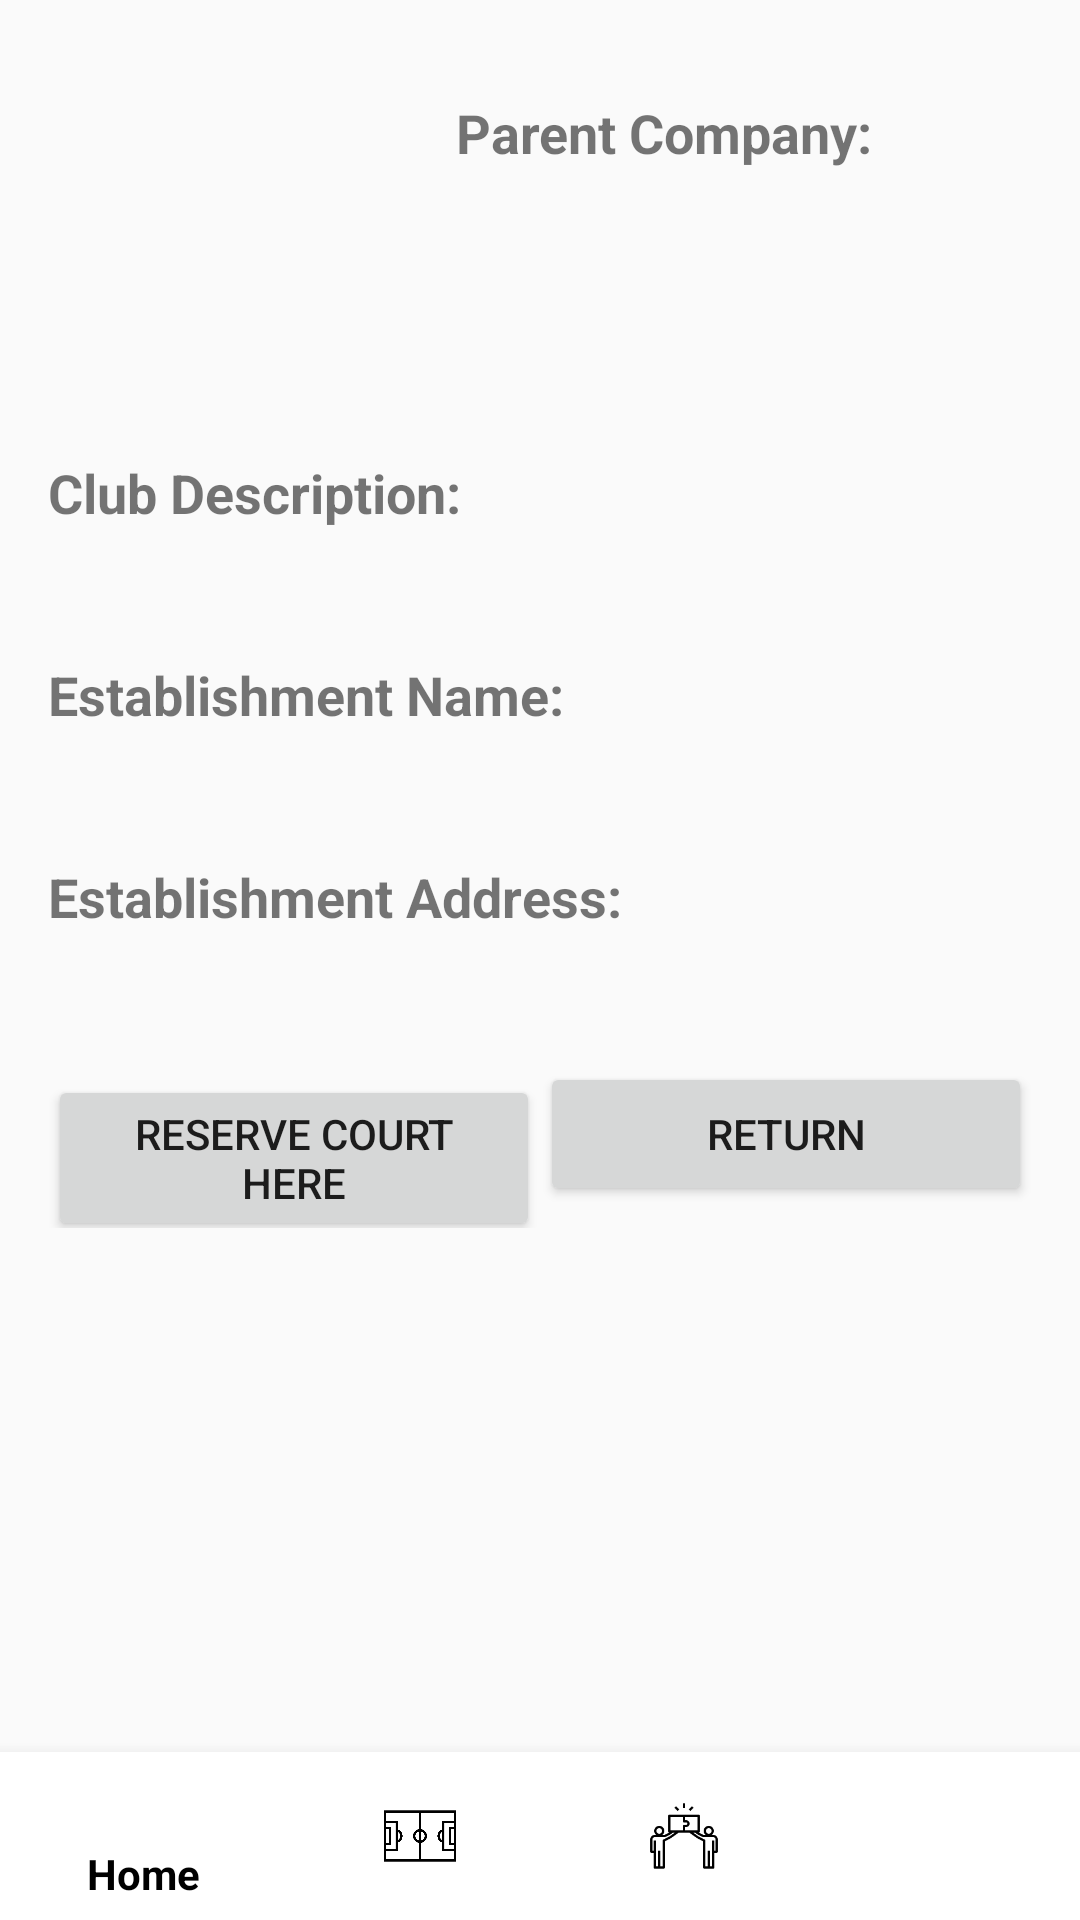

Here is an Android app screen rendered from its layout file. Give the layout XML and the strings, colors and styles it references.
<!-- AndroidManifest.xml: application theme Theme.Mobile_Dev_EndProject_JC_JvL -->
<!-- res/layout/establishmentdetails_screen.xml -->
<?xml version="1.0" encoding="utf-8"?>
<LinearLayout xmlns:android="http://schemas.android.com/apk/res/android"
    xmlns:app="http://schemas.android.com/apk/res-auto"
    android:layout_width="match_parent"
    android:layout_height="match_parent"
    android:orientation="vertical">

    <LinearLayout
        android:layout_width="match_parent"
        android:layout_height="wrap_content"
        android:layout_weight="1"
        android:orientation="vertical"
        android:padding="16dp">

        
        <LinearLayout
            android:layout_width="match_parent"
            android:layout_height="wrap_content"
            android:orientation="horizontal">

            <ImageView
                android:id="@+id/imageViewClubLogo"
                android:layout_width="120dp"
                android:layout_height="120dp" />

            
            <LinearLayout
                android:layout_width="wrap_content"
                android:layout_height="wrap_content"
                android:layout_marginStart="16dp"
                android:orientation="vertical">

                <TextView
                    android:layout_width="wrap_content"
                    android:layout_height="wrap_content"
                    android:layout_marginTop="16dp"
                    android:text="Parent Company:"
                    android:textSize="18sp"
                    android:textStyle="bold" />

                <TextView
                    android:id="@+id/textViewClubName"
                    android:layout_width="wrap_content"
                    android:layout_height="wrap_content"
                    android:text=""
                    android:textSize="18sp"
                    android:textStyle="bold" />
            </LinearLayout>
        </LinearLayout>


        
        <TextView
            android:layout_width="wrap_content"
            android:layout_height="wrap_content"
            android:layout_marginTop="16dp"
            android:text="Club Description:"
            android:textSize="18sp"
            android:textStyle="bold" />

        
        <TextView
            android:id="@+id/textViewClubDescription"
            android:layout_width="wrap_content"
            android:layout_height="wrap_content"
            android:layout_marginTop="8dp"
            android:text="" />

        
        <TextView
            android:layout_width="wrap_content"
            android:layout_height="wrap_content"
            android:layout_marginTop="16dp"
            android:text="Establishment Name:"
            android:textSize="18sp"
            android:textStyle="bold" />

        
        <TextView
            android:id="@+id/textViewClubEstablishmentName"
            android:layout_width="wrap_content"
            android:layout_height="wrap_content"
            android:layout_marginTop="8dp"
            android:text="" />

        
        <TextView
            android:layout_width="wrap_content"
            android:layout_height="wrap_content"
            android:layout_marginTop="16dp"
            android:text="Establishment Address:"
            android:textSize="18sp"
            android:textStyle="bold" />

        
        <TextView
            android:id="@+id/textViewCourtAddress"
            android:layout_width="wrap_content"
            android:layout_height="wrap_content"
            android:layout_marginTop="8dp"
            android:text="" />

        
        <LinearLayout
            android:layout_width="match_parent"
            android:layout_height="wrap_content"
            android:layout_marginTop="16dp"
            android:orientation="horizontal">

            <Button
                android:id="@+id/btnReserve"
                android:layout_width="0dp"
                android:layout_height="wrap_content"
                android:layout_weight="1"
                android:onClick="onReserveClicked"
                android:text="Reserve court here" />

            <Button
                android:id="@+id/btnReturn"
                android:layout_width="0dp"
                android:layout_height="wrap_content"
                android:layout_weight="1"
                android:onClick="onReturnClicked"
                android:text="Return" />
        </LinearLayout>


    </LinearLayout>

    <com.google.android.material.bottomnavigation.BottomNavigationView
        android:id="@+id/bottomNavigationView"
        style="@style/BottomNavigationViewStyle"
        android:layout_width="match_parent"
        android:layout_height="wrap_content"
        android:layout_gravity="bottom"
        app:menu="@menu/bottom_navigation_menu" />

</LinearLayout>
<!-- resources referenced by this layout -->
<resources>
  <style name="BottomNavigationViewStyle" parent="Widget.Design.BottomNavigationView">
          <item name="android:background">@android:color/white</item>
          <item name="itemIconTint">@color/black</item>
          <item name="itemTextColor">@color/black</item>
      </style>
  <style name="Theme.Mobile_Dev_EndProject_JC_JvL" parent="Theme.AppCompat.Light.DarkActionBar">
          
      </style>
  <!-- not gathered from this repository: default colours our renderer supplied (Android Studio template values) -->
  <color name="black">#FF000000</color>
</resources>
